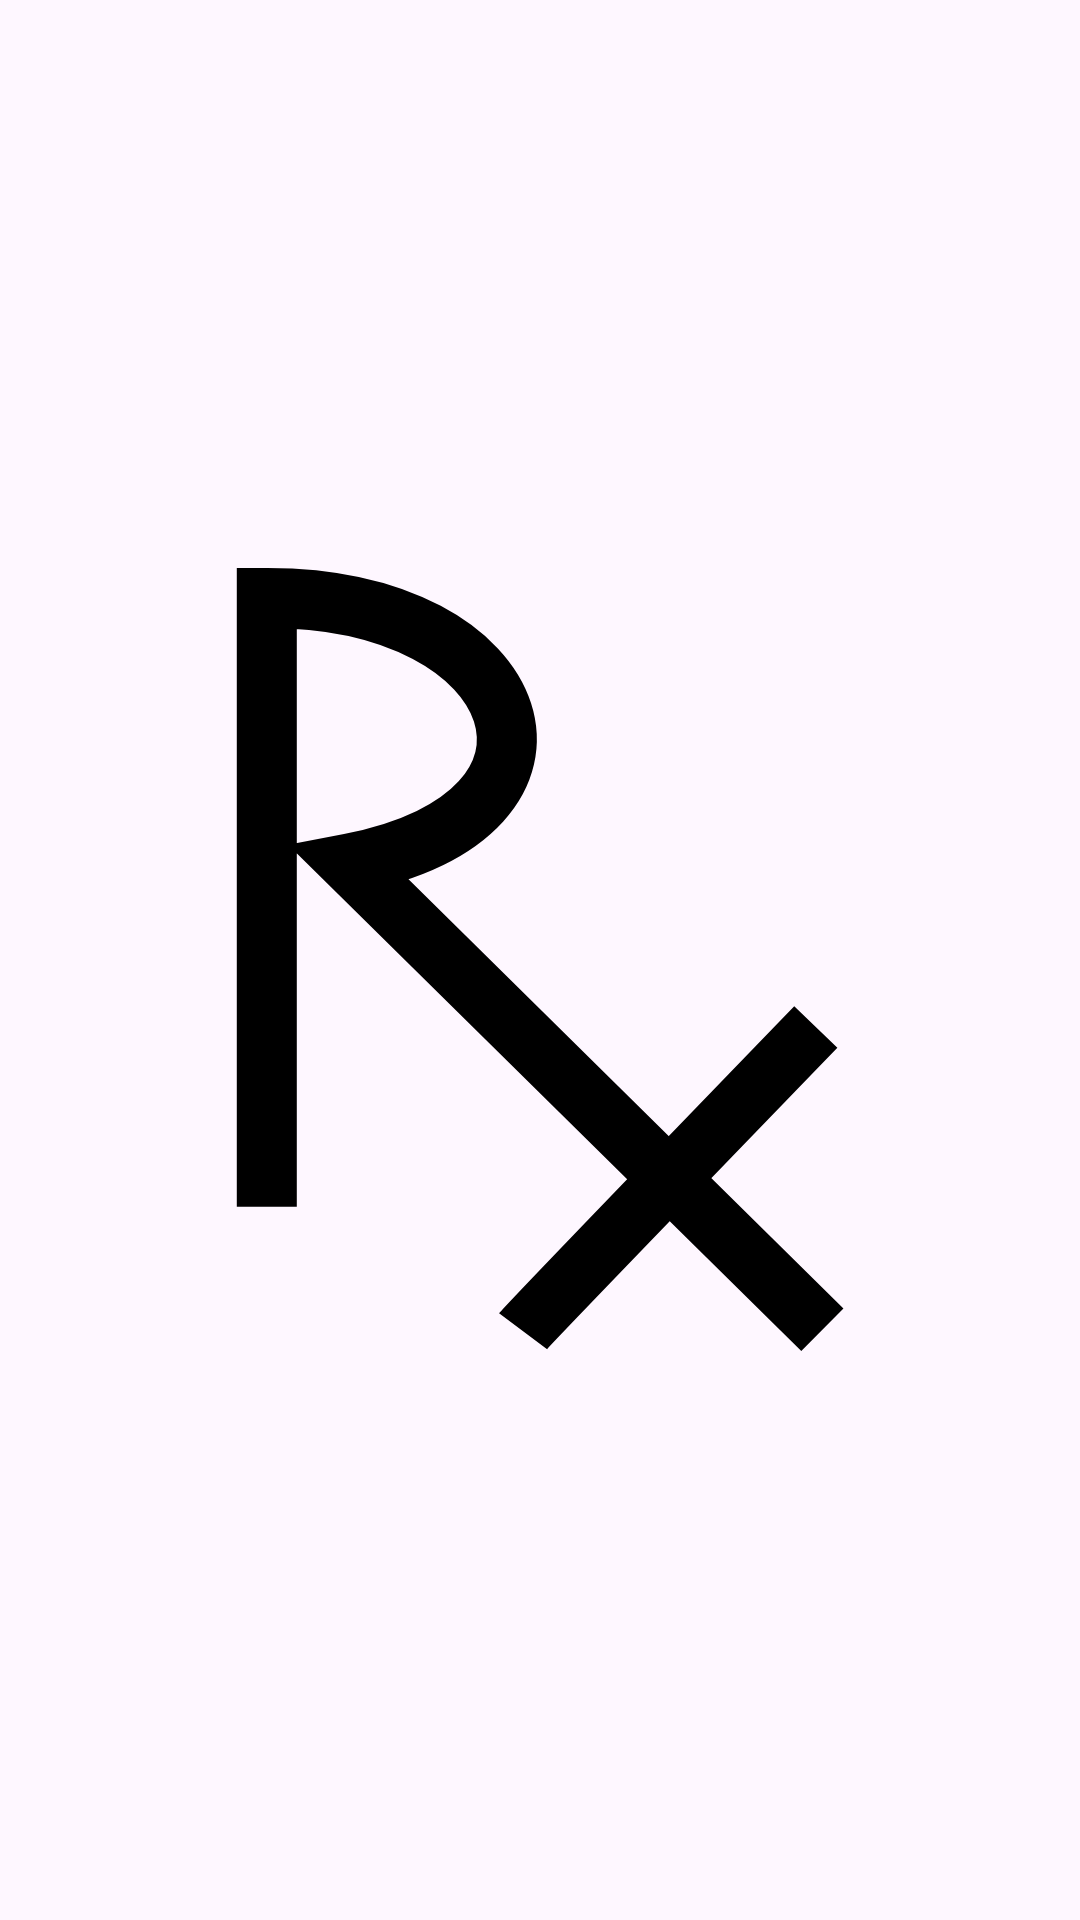

Android layout source for this screen:
<!-- AndroidManifest.xml: application theme Theme.Med -->
<!-- res/layout/activity_main.xml -->
<?xml version="1.0" encoding="utf-8"?>
<androidx.appcompat.widget.LinearLayoutCompat xmlns:android="http://schemas.android.com/apk/res/android"
    xmlns:app="http://schemas.android.com/apk/res-auto"
    xmlns:tools="http://schemas.android.com/tools"
    android:layout_width="match_parent"
    android:orientation="vertical"
    android:gravity="center"
    android:layout_height="match_parent"
    tools:context=".MainActivity">

    <ImageView
        android:layout_width="wrap_content"
        android:layout_height="wrap_content"
        android:src="@drawable/ic_splash"
        app:layout_constraintBottom_toBottomOf="parent"
        app:layout_constraintEnd_toEndOf="parent"
        app:layout_constraintStart_toStartOf="parent"
        app:layout_constraintTop_toTopOf="parent"
        android:importantForAccessibility="no" />

</androidx.appcompat.widget.LinearLayoutCompat>
<!-- resources referenced by this layout -->
<resources>
  <!-- drawable ic_splash (drawable) -->
  <vector xmlns:android="http://schemas.android.com/apk/res/android"
      android:width="205dp"
      android:height="263.43dp"
      android:viewportWidth="205"
      android:viewportHeight="263.43">
    <path
        android:pathData="m11.6,214v-203.01c87.89,-0.11 112.37,72.18 27.63,88.53l157.56,155.5"
        android:strokeWidth="20"
        android:fillColor="#00000000"
        android:strokeColor="#000000"/>
    <path
        android:pathData="m97.03,255.5c1.69,-2.26 97.57,-101.44 97.57,-101.44"
        android:strokeWidth="20"
        android:fillColor="#00000000"
        android:strokeColor="#000000"/>
  </vector>
  <style name="Theme.Med" parent="Base.Theme.Med" />
  <style name="Base.Theme.Med" parent="Theme.Material3.DayNight.NoActionBar">
          <item name="windowActionBar">false</item>
          <item name="windowNoTitle">true</item>
          
          
      </style>
</resources>
